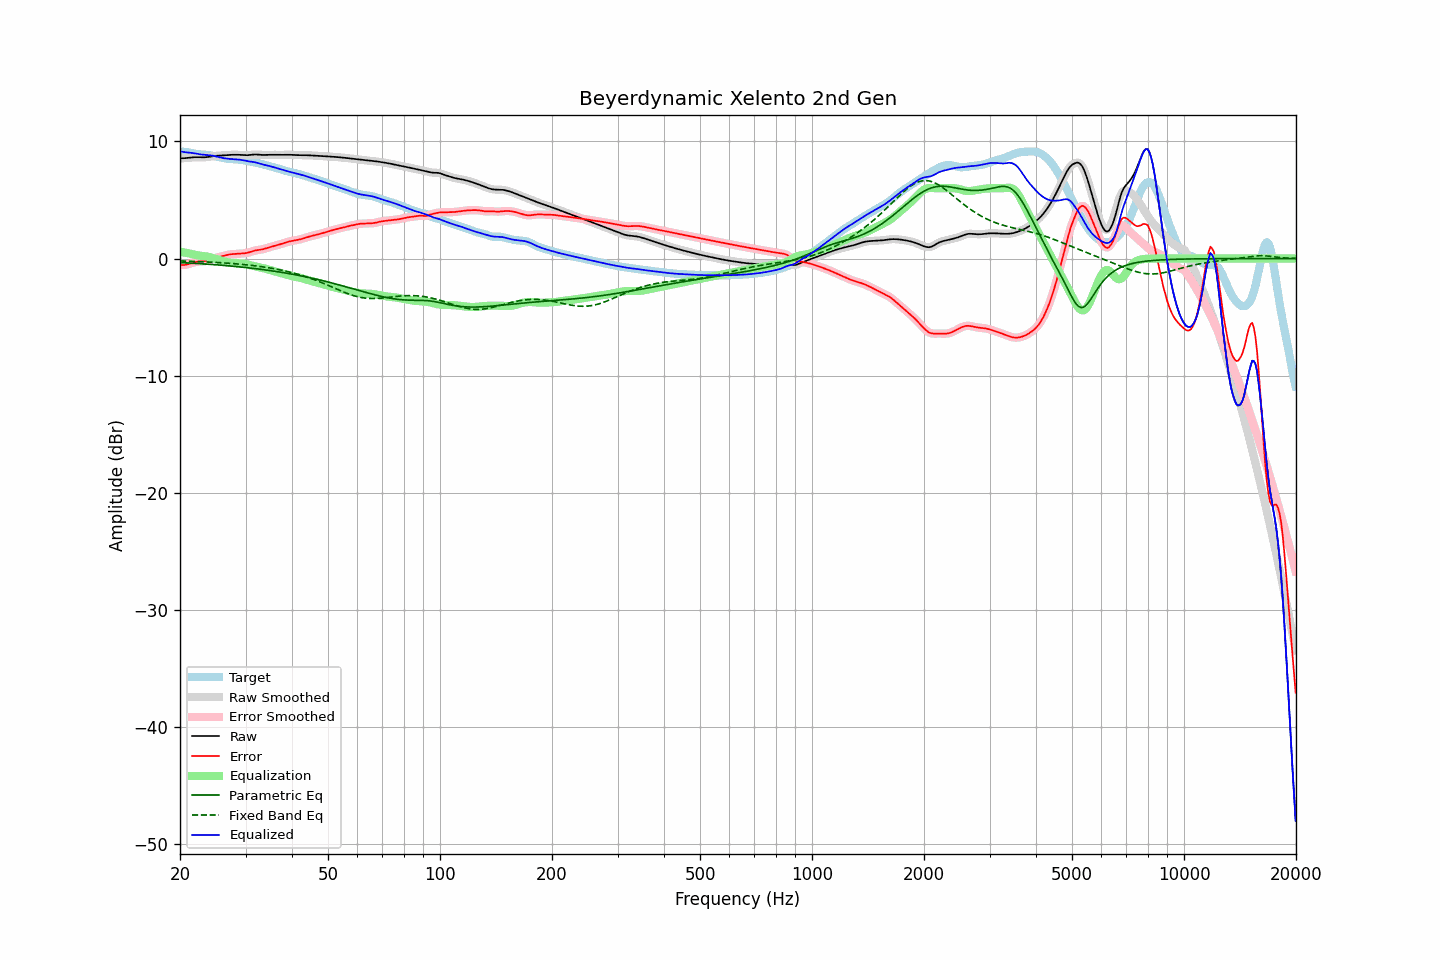

Data behind this chart, as committed beside it:
frequency, raw, error, smoothed, error_smoothed, equalization, parametric_eq, fixed_band_eq, equalized_raw, equalized_smoothed, target
20.00, 8.56, -0.55, 8.56, -0.55, 0.59, -0.34, -0.20, 9.15, 9.15, 9.11
20.20, 8.56, -0.55, 8.56, -0.56, 0.56, -0.35, -0.20, 9.13, 9.12, 9.12
20.40, 8.56, -0.55, 8.56, -0.55, 0.54, -0.36, -0.21, 9.10, 9.10, 9.12
20.61, 8.57, -0.54, 8.57, -0.54, 0.51, -0.36, -0.21, 9.08, 9.08, 9.11
20.81, 8.58, -0.52, 8.58, -0.52, 0.48, -0.37, -0.22, 9.06, 9.06, 9.10
21.02, 8.59, -0.48, 8.59, -0.48, 0.46, -0.38, -0.22, 9.05, 9.05, 9.07
21.23, 8.61, -0.44, 8.61, -0.44, 0.43, -0.38, -0.23, 9.04, 9.04, 9.05
21.44, 8.62, -0.40, 8.62, -0.40, 0.40, -0.39, -0.23, 9.02, 9.02, 9.02
21.66, 8.64, -0.35, 8.64, -0.35, 0.36, -0.40, -0.24, 9.00, 9.00, 8.99
21.87, 8.65, -0.31, 8.65, -0.32, 0.33, -0.41, -0.24, 8.98, 8.98, 8.96
22.09, 8.65, -0.28, 8.65, -0.28, 0.30, -0.42, -0.25, 8.95, 8.95, 8.94
22.31, 8.65, -0.26, 8.65, -0.26, 0.28, -0.42, -0.26, 8.93, 8.93, 8.92
22.54, 8.65, -0.25, 8.65, -0.25, 0.26, -0.43, -0.26, 8.91, 8.91, 8.90
22.76, 8.64, -0.24, 8.64, -0.24, 0.25, -0.44, -0.27, 8.89, 8.89, 8.89
22.99, 8.64, -0.24, 8.64, -0.24, 0.23, -0.45, -0.27, 8.87, 8.87, 8.88
23.22, 8.64, -0.23, 8.64, -0.23, 0.22, -0.46, -0.28, 8.86, 8.86, 8.87
23.45, 8.65, -0.21, 8.65, -0.21, 0.19, -0.47, -0.29, 8.85, 8.85, 8.86
23.69, 8.67, -0.18, 8.67, -0.18, 0.17, -0.48, -0.29, 8.83, 8.83, 8.85
23.92, 8.69, -0.14, 8.69, -0.14, 0.14, -0.49, -0.30, 8.82, 8.82, 8.83
24.16, 8.71, -0.10, 8.71, -0.10, 0.10, -0.50, -0.31, 8.81, 8.81, 8.81
24.40, 8.73, -0.05, 8.73, -0.05, 0.06, -0.51, -0.31, 8.79, 8.79, 8.78
24.65, 8.75, -0.00, 8.75, -0.00, 0.01, -0.52, -0.32, 8.76, 8.76, 8.75
24.89, 8.76, 0.04, 8.76, 0.04, -0.03, -0.53, -0.33, 8.73, 8.73, 8.72
25.14, 8.77, 0.08, 8.77, 0.08, -0.07, -0.54, -0.34, 8.70, 8.70, 8.69
25.39, 8.78, 0.12, 8.78, 0.12, -0.12, -0.55, -0.34, 8.66, 8.66, 8.67
25.65, 8.79, 0.15, 8.79, 0.15, -0.16, -0.56, -0.35, 8.63, 8.63, 8.64
25.91, 8.80, 0.19, 8.80, 0.19, -0.20, -0.57, -0.36, 8.60, 8.60, 8.61
26.16, 8.81, 0.23, 8.81, 0.23, -0.23, -0.58, -0.37, 8.57, 8.57, 8.58
26.43, 8.82, 0.27, 8.82, 0.27, -0.27, -0.59, -0.38, 8.55, 8.55, 8.55
26.69, 8.83, 0.30, 8.83, 0.30, -0.30, -0.61, -0.39, 8.53, 8.53, 8.53
26.96, 8.84, 0.33, 8.84, 0.33, -0.32, -0.62, -0.40, 8.52, 8.52, 8.51
27.23, 8.85, 0.36, 8.85, 0.36, -0.35, -0.63, -0.41, 8.50, 8.50, 8.49
27.50, 8.86, 0.37, 8.86, 0.37, -0.37, -0.64, -0.42, 8.49, 8.49, 8.48
27.77, 8.86, 0.38, 8.86, 0.38, -0.38, -0.66, -0.43, 8.48, 8.48, 8.48
28.05, 8.86, 0.39, 8.86, 0.39, -0.39, -0.67, -0.44, 8.47, 8.47, 8.47
28.33, 8.86, 0.40, 8.86, 0.40, -0.40, -0.68, -0.45, 8.46, 8.46, 8.46
28.62, 8.86, 0.40, 8.86, 0.41, -0.41, -0.69, -0.46, 8.45, 8.45, 8.45
28.90, 8.85, 0.41, 8.85, 0.41, -0.41, -0.71, -0.47, 8.44, 8.44, 8.44
29.19, 8.84, 0.42, 8.84, 0.42, -0.42, -0.72, -0.49, 8.42, 8.42, 8.42
29.48, 8.83, 0.44, 8.83, 0.44, -0.44, -0.74, -0.50, 8.40, 8.40, 8.40
29.78, 8.82, 0.45, 8.82, 0.45, -0.45, -0.75, -0.51, 8.37, 8.37, 8.38
30.08, 8.82, 0.47, 8.82, 0.47, -0.48, -0.77, -0.53, 8.34, 8.34, 8.35
30.38, 8.82, 0.49, 8.82, 0.50, -0.51, -0.78, -0.54, 8.31, 8.32, 8.33
30.68, 8.83, 0.53, 8.83, 0.53, -0.54, -0.80, -0.56, 8.29, 8.29, 8.30
30.99, 8.85, 0.57, 8.85, 0.57, -0.57, -0.81, -0.57, 8.28, 8.28, 8.28
31.30, 8.87, 0.62, 8.87, 0.62, -0.61, -0.83, -0.59, 8.26, 8.26, 8.25
31.61, 8.88, 0.66, 8.88, 0.66, -0.64, -0.84, -0.61, 8.24, 8.23, 8.22
31.93, 8.88, 0.69, 8.88, 0.69, -0.68, -0.86, -0.62, 8.21, 8.21, 8.19
32.24, 8.88, 0.72, 8.88, 0.72, -0.71, -0.88, -0.64, 8.17, 8.17, 8.16
32.57, 8.87, 0.74, 8.87, 0.74, -0.74, -0.90, -0.66, 8.13, 8.13, 8.13
32.89, 8.85, 0.76, 8.85, 0.76, -0.77, -0.91, -0.68, 8.09, 8.09, 8.10
33.22, 8.84, 0.78, 8.85, 0.78, -0.79, -0.93, -0.70, 8.05, 8.05, 8.06
33.55, 8.84, 0.81, 8.84, 0.81, -0.83, -0.95, -0.72, 8.01, 8.02, 8.03
33.89, 8.84, 0.85, 8.84, 0.85, -0.86, -0.97, -0.74, 7.98, 7.98, 7.99
34.23, 8.85, 0.90, 8.85, 0.90, -0.90, -0.99, -0.76, 7.95, 7.95, 7.95
34.57, 8.86, 0.94, 8.86, 0.94, -0.93, -1.01, -0.78, 7.92, 7.92, 7.91
34.92, 8.86, 0.98, 8.86, 0.98, -0.97, -1.03, -0.80, 7.89, 7.89, 7.88
35.27, 8.86, 1.02, 8.86, 1.02, -1.01, -1.05, -0.83, 7.85, 7.85, 7.84
35.62, 8.86, 1.06, 8.86, 1.06, -1.05, -1.07, -0.85, 7.80, 7.80, 7.80
35.97, 8.85, 1.09, 8.85, 1.09, -1.09, -1.09, -0.88, 7.76, 7.76, 7.76
... 635 more rows
